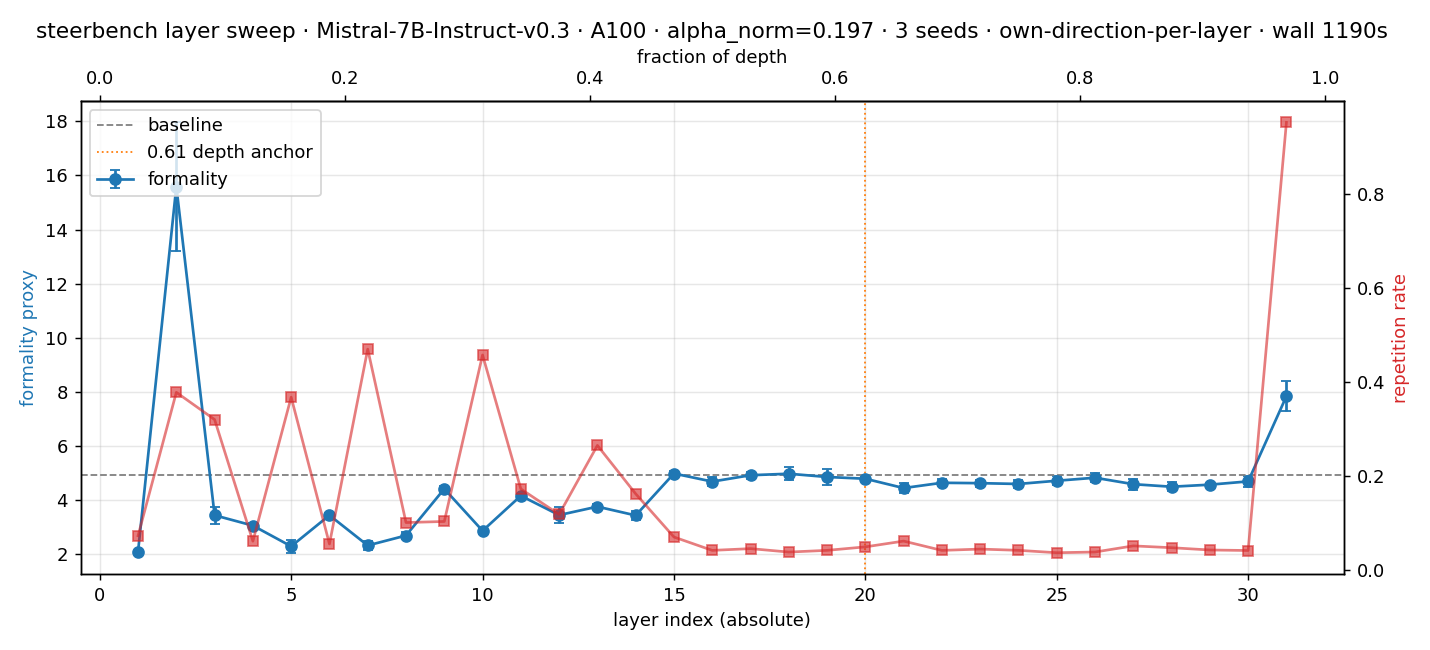

The data file committed next to this chart (first rows):
layer, layer_pos, seed, dir_norm, resid_norm, coeff, alpha_norm, effect, repetition, ppl
1, 1, 0, 1, 18.36, 3.617, 0.197, 2.123, 0.1098, 107.4
1, 1, 1, 1, 18.36, 3.617, 0.197, 2.102, 0.05703, 230
1, 1, 2, 1, 18.36, 3.617, 0.197, 2.091, 0.05278, 126.8
2, 2, 0, 1.0, 18.61, 3.666, 0.197, 13.58, 0.244, 10.61
2, 2, 1, 1.0, 18.61, 3.666, 0.197, 18.92, 0.4339, 6.236
2, 2, 2, 1.0, 18.61, 3.666, 0.197, 14.28, 0.4569, 8.675
3, 3, 0, 1, 18.81, 3.706, 0.197, 3.028, 0.4028, 31.87
3, 3, 1, 1, 18.81, 3.706, 0.197, 3.787, 0.1495, 21.47
3, 3, 2, 1, 18.81, 3.706, 0.197, 3.521, 0.4087, 10.01
4, 4, 0, 1, 19.06, 3.755, 0.197, 3.153, 0.05666, 14.4
4, 4, 1, 1, 19.06, 3.755, 0.197, 3.108, 0.04365, 14.51
4, 4, 2, 1, 19.06, 3.755, 0.197, 2.931, 0.08455, 13.19
5, 5, 0, 1, 19.31, 3.805, 0.197, 2.612, 0.5653, 3.513
5, 5, 1, 1, 19.31, 3.805, 0.197, 2.242, 0.2285, 13.85
5, 5, 2, 1, 19.31, 3.805, 0.197, 2.041, 0.3101, 12.03
6, 6, 0, 1, 19.66, 3.872, 0.197, 3.479, 0.08494, 8.2
6, 6, 1, 1, 19.66, 3.872, 0.197, 3.321, 0.03348, 9.212
6, 6, 2, 1, 19.66, 3.872, 0.197, 3.54, 0.04861, 8.027
7, 7, 0, 1.0, 19.97, 3.934, 0.197, 2.224, 0.3084, 4.526
7, 7, 1, 1.0, 19.97, 3.934, 0.197, 2.18, 0.4557, 4.352
7, 7, 2, 1.0, 19.97, 3.934, 0.197, 2.586, 0.6463, 2.661
8, 8, 0, 1.0, 20.25, 3.989, 0.197, 2.66, 0.1482, 6.421
8, 8, 1, 1.0, 20.25, 3.989, 0.197, 2.575, 0.09449, 6.141
8, 8, 2, 1.0, 20.25, 3.989, 0.197, 2.859, 0.06107, 7.857
9, 9, 0, 1, 20.66, 4.069, 0.197, 4.576, 0.08727, 9.467
9, 9, 1, 1, 20.66, 4.069, 0.197, 4.336, 0.1087, 12.11
9, 9, 2, 1, 20.66, 4.069, 0.197, 4.354, 0.1147, 9.611
10, 10, 0, 1.0, 20.97, 4.131, 0.197, 2.821, 0.3724, 4.117
10, 10, 1, 1.0, 20.97, 4.131, 0.197, 2.757, 0.5264, 3.538
10, 10, 2, 1.0, 20.97, 4.131, 0.197, 3.039, 0.4746, 3.725
11, 11, 0, 1, 21.34, 4.205, 0.197, 4.126, 0.2031, 6.472
11, 11, 1, 1, 21.34, 4.205, 0.197, 4.161, 0.0804, 7.462
11, 11, 2, 1, 21.34, 4.205, 0.197, 4.213, 0.2347, 7.461
12, 12, 0, 1.0, 21.53, 4.242, 0.197, 3.083, 0.2081, 7.093
12, 12, 1, 1.0, 21.53, 4.242, 0.197, 3.433, 0.06217, 6.726
12, 12, 2, 1.0, 21.53, 4.242, 0.197, 3.843, 0.08554, 8.158
13, 13, 0, 1, 21.94, 4.322, 0.197, 3.894, 0.2159, 7.82
13, 13, 1, 1, 21.94, 4.322, 0.197, 3.726, 0.2205, 7.126
13, 13, 2, 1, 21.94, 4.322, 0.197, 3.674, 0.3597, 6.13
14, 14, 0, 1, 22.47, 4.426, 0.197, 3.213, 0.187, 6.216
14, 14, 1, 1, 22.47, 4.426, 0.197, 3.488, 0.1906, 5.944
14, 14, 2, 1, 22.47, 4.426, 0.197, 3.62, 0.1095, 6.348
15, 15, 0, 1, 23.06, 4.543, 0.197, 4.898, 0.07672, 4.749
15, 15, 1, 1, 23.06, 4.543, 0.197, 4.943, 0.07781, 4.903
15, 15, 2, 1, 23.06, 4.543, 0.197, 5.124, 0.05679, 5.107
16, 16, 0, 1, 23.75, 4.679, 0.197, 4.6, 0.06169, 4.508
16, 16, 1, 1, 23.75, 4.679, 0.197, 4.941, 0.02195, 4.326
16, 16, 2, 1, 23.75, 4.679, 0.197, 4.529, 0.04247, 4.836
17, 17, 0, 1, 24.72, 4.87, 0.197, 4.849, 0.04295, 4.379
17, 17, 1, 1, 24.72, 4.87, 0.197, 5.1, 0.05177, 4.974
17, 17, 2, 1, 24.72, 4.87, 0.197, 4.827, 0.04264, 4.628
18, 18, 0, 1, 25.72, 5.067, 0.197, 4.764, 0.01969, 4.332
18, 18, 1, 1, 25.72, 5.067, 0.197, 5.303, 0.0438, 4.443
18, 18, 2, 1, 25.72, 5.067, 0.197, 4.874, 0.05188, 4.62
19, 19, 0, 1, 27.22, 5.362, 0.197, 4.584, 0.05012, 4.183
19, 19, 1, 1, 27.22, 5.362, 0.197, 5.248, 0.06053, 3.665
19, 19, 2, 1, 27.22, 5.362, 0.197, 4.749, 0.01564, 4.385
20, 20, 0, 1, 28.69, 5.651, 0.197, 4.794, 0.05087, 3.264
20, 20, 1, 1, 28.69, 5.651, 0.197, 4.883, 0.04425, 2.955
20, 20, 2, 1, 28.69, 5.651, 0.197, 4.709, 0.05339, 3.267
... 33 more rows
